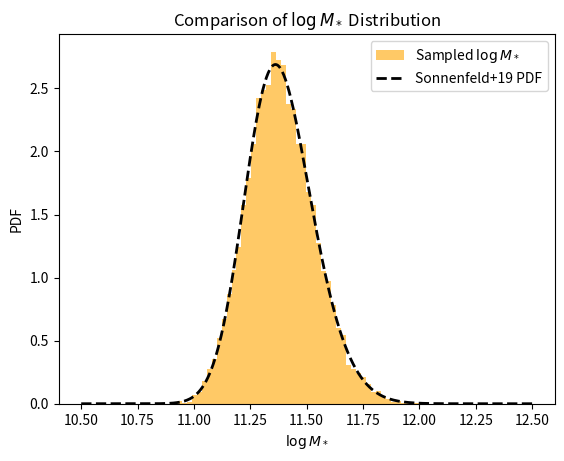

Generate this figure with matplotlib:
import numpy as np
from scipy.stats import skewnorm, norm

# ==============================
# 模型参数（来源：Sonnenfeld+2019）
# ==============================
MODEL_PARAMS = {
    'deVauc': {
        'mu_star': 11.252,
        'sigma_star': 0.202,
        'log_s_star': 0.17,
        'mu_R0': 0.774,
        'beta_R': 0.977,
        'sigma_R': 0.112,
        'mu_h0': 12.91,
        'beta_h': 2.04,
        'xi_h': 0.0,
        'sigma_h': 0.37
    },
    'SerExp': {
        'mu_star': 11.274,
        'sigma_star': 0.254,
        'log_s_star': 0.31,
        'mu_R0': 0.854,
        'beta_R': 1.218,
        'sigma_R': 0.129,
        'mu_h0': 12.83,
        'beta_h': 1.73,
        'xi_h': -0.03,
        'sigma_h': 0.32
    },
    'Sersic': {
        'mu_star': 11.249,
        'sigma_star': 0.285,
        'log_s_star': 0.44,
        'mu_R0': 0.855,
        'beta_R': 1.366,
        'sigma_R': 0.147,
        'mu_h0': 12.79,
        'beta_h': 1.70,
        'xi_h': -0.14,
        'sigma_h': 0.35
    }
}

# ==============================
# 生成 logM_star 样本（skew-normal）
# ==============================
def mstar_gene(n, model='deVauc', random_state=None):
    p = MODEL_PARAMS[model]
    a = 10**p['log_s_star']
    dist = skewnorm(a=a, loc=p['mu_star'], scale=p['sigma_star'])
    return dist.rvs(size=n, random_state=random_state)

# ==============================
# 生成 logRe（给定 logM_star_sps）
# ==============================
def logRe_given_logM(logM_star, model='deVauc', random_state=None):
    p = MODEL_PARAMS[model]
    mu_Re = p['mu_R0'] + p['beta_R'] * (logM_star - 11.4)
    return norm.rvs(loc=mu_Re, scale=p['sigma_R'], size=len(logM_star), random_state=random_state)

# ==============================
# 生成 logMh（给定 logM_star_sps 和 logRe）
# ==============================
def logMh_given_logM_logRe(logM_star, logRe, model='deVauc', random_state=None):
    p = MODEL_PARAMS[model]
    mu_r = p['mu_R0'] + p['beta_R'] * (logM_star - 11.4)
    mu_h = p['mu_h0'] + p['beta_h'] * (logM_star - 11.4) + p['xi_h'] * (logRe - mu_r)
    return norm.rvs(loc=mu_h, scale=p['sigma_h'], size=len(logM_star), random_state=random_state)

# ==============================
# 主函数：生成完整样本（接口不变）
# ==============================
def generate_samples(n_samples, model='deVauc', random_state=None):
    """
    生成星系参数样本，包括：
    - logM_star: stellar mass sps
    - logRe: effective radius
    - logMh: halo mass
    - z: redshift (固定为 1)
    - gamma_in: 初始内密度坡度（固定为 1）
    - C: halo 浓度参数（固定为 20）
    
    参数:
        n_samples: 样本数量
        model: 使用的结构模型，支持 'deVauc', 'SerExp', 'Sersic'
        random_state: 随机种子
    
    返回:
        dict，包含字段 logM_star, logRe, logMh, z, gamma_in, C
    """
    logM_star_sps = mstar_gene(n_samples, model=model, random_state=random_state)
    logRe = logRe_given_logM(logM_star_sps, model=model, random_state=random_state)
    logMh = logMh_given_logM_logRe(logM_star_sps, logRe, model=model, random_state=random_state)

    return {
        'logM_star': logM_star_sps,
        'logRe': logRe,
        'logMh': logMh,
        'z': np.ones(n_samples),
        'gamma_in': np.ones(n_samples),
        'C': np.ones(n_samples) * 20
    }

# ==============================
# 可选测试代码（直接运行本文件触发）
# ==============================
if __name__ == '__main__':
    import matplotlib.pyplot as plt

    samples = generate_samples(10000, model='deVauc')
    plt.hist(samples['logM_star'], bins=50, density=True, alpha=0.6, color='orange', label='Sampled $\\log M_*$')
    
    x = np.linspace(10.5, 12.5, 500)
    params = MODEL_PARAMS['deVauc']
    pdf = skewnorm.pdf(x, a=10**params['log_s_star'], loc=params['mu_star'], scale=params['sigma_star'])
    plt.plot(x, pdf, 'k--', lw=2, label='Sonnenfeld+19 PDF')
    
    plt.xlabel('$\\log M_*$')
    plt.ylabel('PDF')
    plt.legend()
    plt.title('Comparison of $\\log M_*$ Distribution')
    plt.show()
